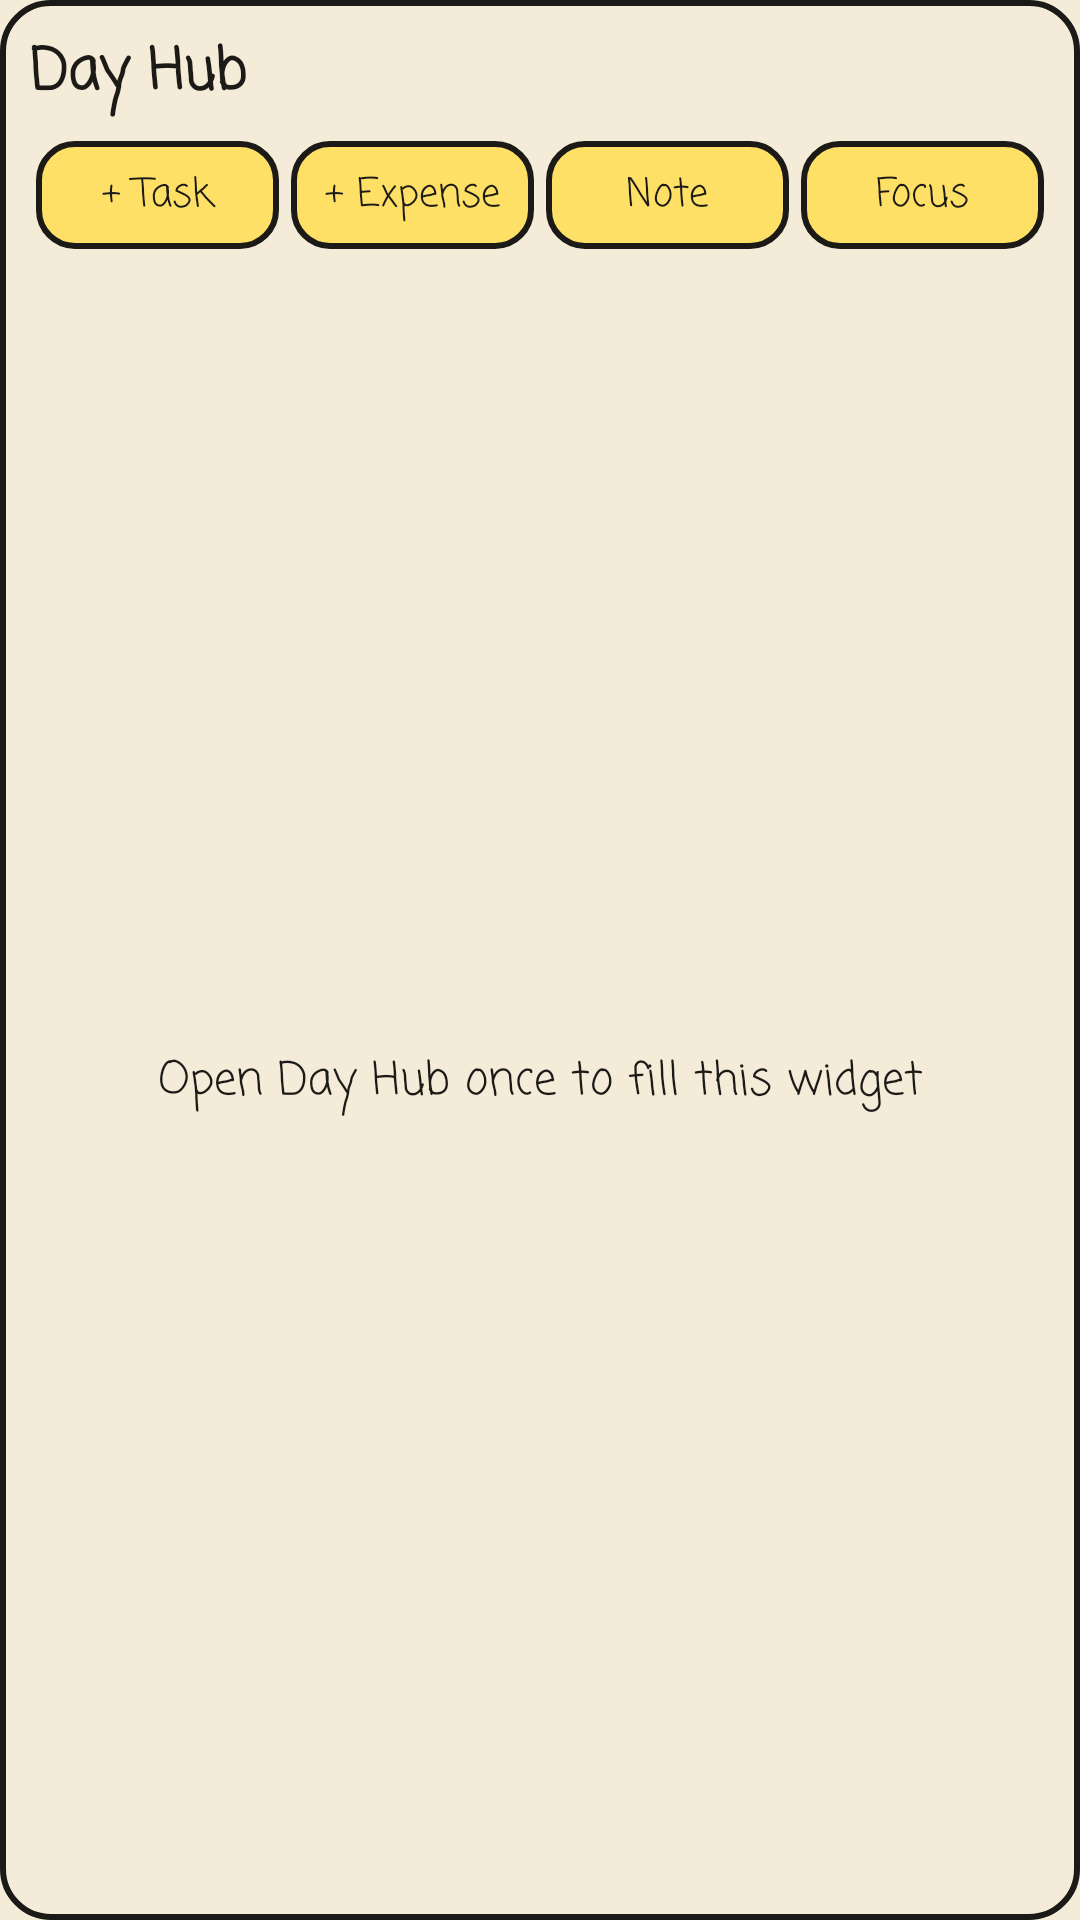

This screen was rendered from an Android layout file. Write that file and the resources it references.
<!-- AndroidManifest.xml: application theme Theme.DayHub -->
<!-- res/layout/widget_home.xml -->
<?xml version="1.0" encoding="utf-8"?>
<LinearLayout xmlns:android="http://schemas.android.com/apk/res/android" android:id="@+id/root" android:layout_width="match_parent" android:layout_height="match_parent"
    android:orientation="vertical" android:background="@drawable/widget_bg" android:padding="10dp">
    <LinearLayout android:id="@+id/header" android:layout_width="match_parent" android:layout_height="wrap_content"
        android:orientation="horizontal" android:gravity="center_vertical" android:paddingBottom="6dp">
        <TextView android:id="@+id/greeting" android:layout_width="0dp" android:layout_height="wrap_content" android:layout_weight="1"
            android:text="@string/app_name" android:textSize="19sp" android:textStyle="bold" android:singleLine="true" android:ellipsize="end" android:fontFamily="casual" android:textColor="@color/ink" />
        <TextView android:id="@+id/stats" android:layout_width="wrap_content" android:layout_height="wrap_content"
            android:textSize="14sp" android:singleLine="true" android:fontFamily="casual" android:textColor="@color/ink" />
    </LinearLayout>
    <LinearLayout android:layout_width="match_parent" android:layout_height="wrap_content" android:orientation="horizontal" android:paddingBottom="6dp">
        <TextView android:id="@+id/btn_task" android:layout_width="0dp" android:layout_height="36dp" android:layout_weight="1"
            android:layout_margin="2dp" android:gravity="center" android:background="@drawable/chip_bg" android:text="+ Task"
            android:textSize="13sp" android:singleLine="true" android:fontFamily="casual" android:textColor="@color/ink" />
        <TextView android:id="@+id/btn_expense" android:layout_width="0dp" android:layout_height="36dp" android:layout_weight="1"
            android:layout_margin="2dp" android:gravity="center" android:background="@drawable/chip_bg" android:text="+ Expense"
            android:textSize="13sp" android:singleLine="true" android:fontFamily="casual" android:textColor="@color/ink" />
        <TextView android:id="@+id/btn_note" android:layout_width="0dp" android:layout_height="36dp" android:layout_weight="1"
            android:layout_margin="2dp" android:gravity="center" android:background="@drawable/chip_bg" android:text="Note"
            android:textSize="13sp" android:singleLine="true" android:fontFamily="casual" android:textColor="@color/ink" />
        <TextView android:id="@+id/btn_focus" android:layout_width="0dp" android:layout_height="36dp" android:layout_weight="1"
            android:layout_margin="2dp" android:gravity="center" android:background="@drawable/chip_bg" android:text="Focus"
            android:textSize="13sp" android:singleLine="true" android:fontFamily="casual" android:textColor="@color/ink" />
    </LinearLayout>
    <FrameLayout android:layout_width="match_parent" android:layout_height="0dp" android:layout_weight="1">
        <ListView android:id="@+id/list" android:layout_width="match_parent" android:layout_height="match_parent"
            android:divider="@null" android:dividerHeight="0dp" />
        <TextView android:id="@+id/empty" android:layout_width="match_parent" android:layout_height="match_parent" android:gravity="center"
            android:text="@string/widget_open_once" android:textSize="15sp" android:fontFamily="casual" android:textColor="@color/ink" />
    </FrameLayout>
</LinearLayout>
<!-- resources referenced by this layout -->
<resources>
  <color name="ink">#1B1A17</color>
  <!-- drawable chip_bg (drawable) -->
  <?xml version="1.0" encoding="utf-8"?>
  <shape xmlns:android="http://schemas.android.com/apk/res/android" android:shape="rectangle">
      <solid android:color="@color/hi" />
      <stroke android:width="2dp" android:color="@color/ink" />
      <corners android:radius="12dp" />
  </shape>
  <!-- drawable widget_bg (drawable) -->
  <?xml version="1.0" encoding="utf-8"?>
  <shape xmlns:android="http://schemas.android.com/apk/res/android" android:shape="rectangle">
      <solid android:color="@color/paper" />
      <stroke android:width="2dp" android:color="@color/ink" />
      <corners android:radius="16dp" />
  </shape>
  <string name="app_name">Day Hub</string>
  <string name="widget_open_once">Open Day Hub once to fill this widget</string>
  <style name="Theme.DayHub" parent="android:Theme.Material.Light.NoActionBar">
          <item name="android:windowBackground">@color/paper</item>
          <item name="android:colorBackground">@color/paper</item>
          <item name="android:statusBarColor">@android:color/transparent</item>
          <item name="android:navigationBarColor">@android:color/transparent</item>
          <item name="android:windowDrawsSystemBarBackgrounds">true</item>
          <item name="android:windowLightStatusBar">true</item>
      </style>
  <color name="hi">#FFE066</color>
  <color name="paper">#F4ECD8</color>
</resources>
